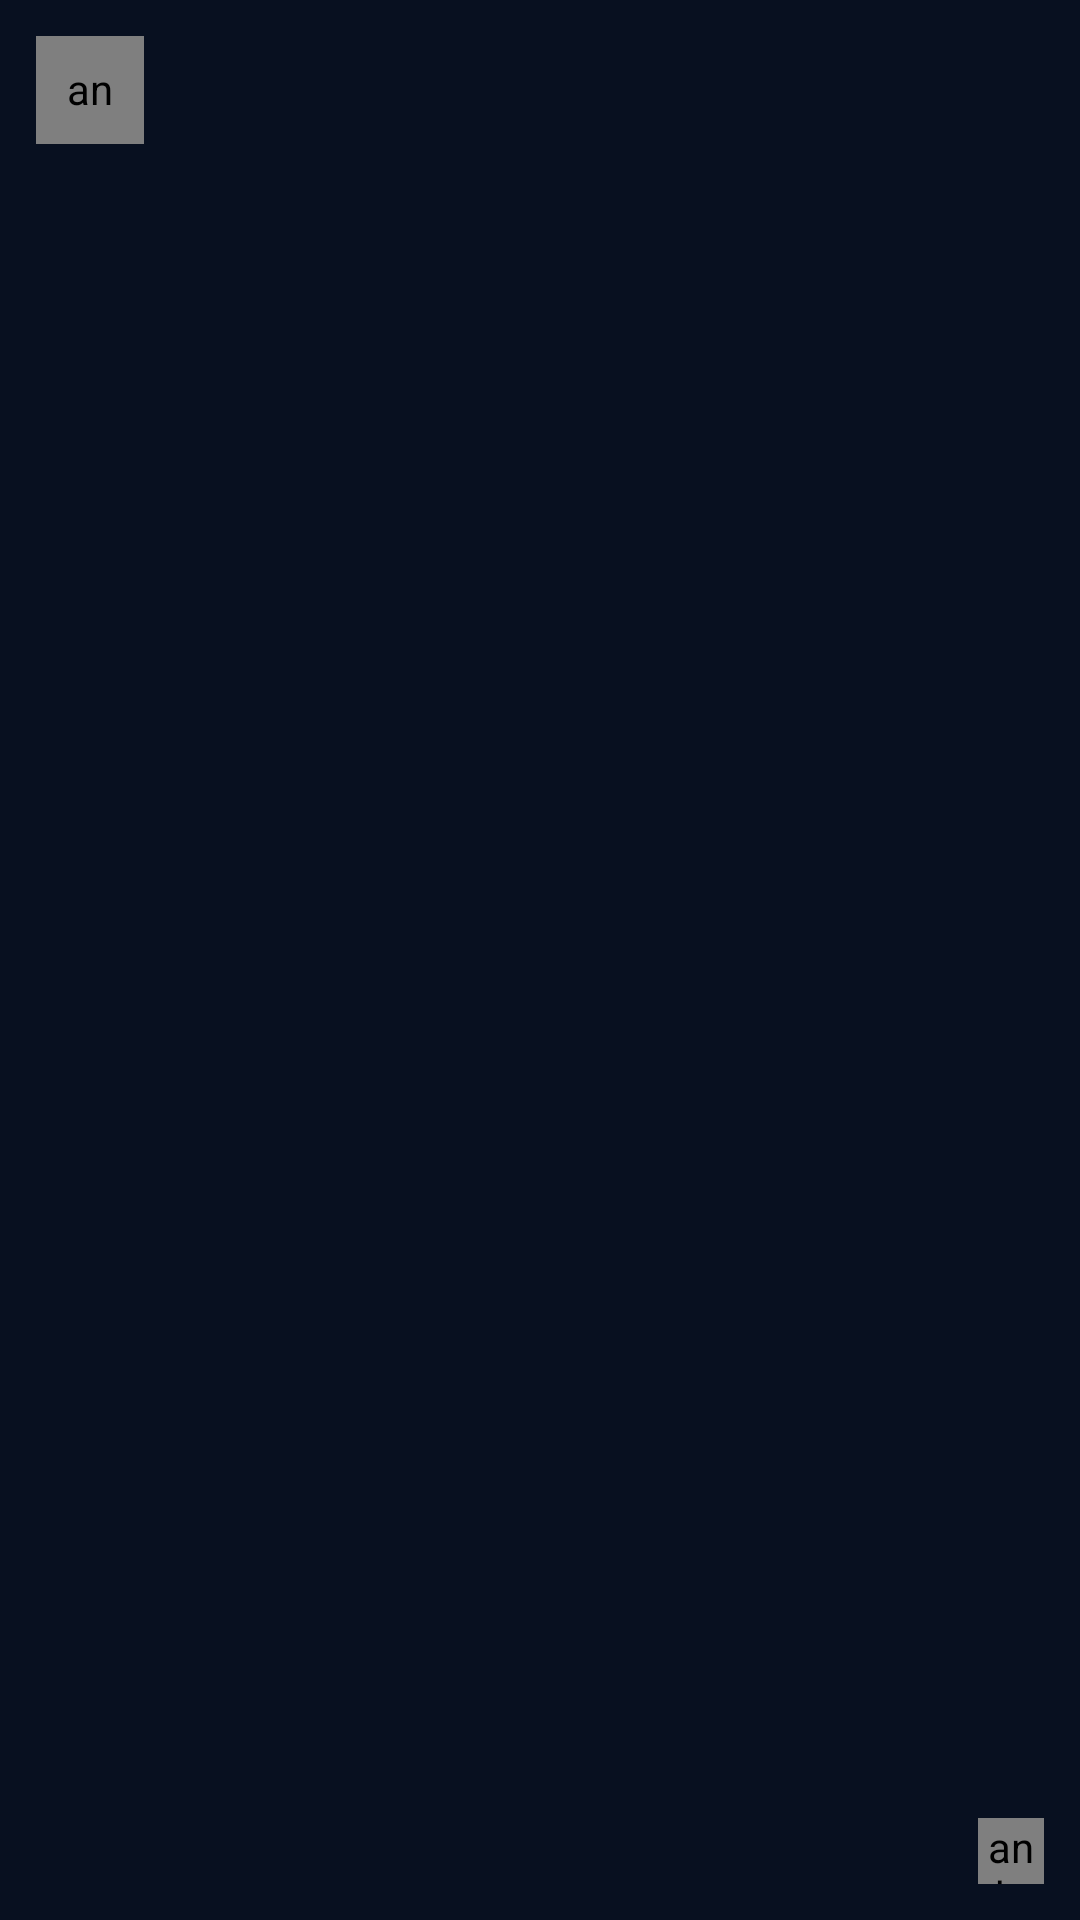

Reconstruct the res/layout file that produces this screen, plus the resources it refers to.
<!-- AndroidManifest.xml: application theme Theme.LumoraAI -->
<!-- res/layout/home_item_action.xml -->
<?xml version="1.0" encoding="utf-8"?>
<FrameLayout xmlns:android="http://schemas.android.com/apk/res/android"
    android:layout_width="0dp"
    android:layout_height="118dp"
    android:background="@drawable/bg_common_card"
    android:clickable="true"
    android:focusable="true"
    android:padding="12dp">

    <androidx.compose.ui.platform.ComposeView
        android:id="@+id/iconGlyph"
        android:layout_width="36dp"
        android:layout_height="36dp"
        android:background="@drawable/bg_home_icon_box"
        android:padding="8dp" />

    <LinearLayout
        android:layout_width="match_parent"
        android:layout_height="wrap_content"
        android:layout_gravity="bottom|start"
        android:layout_marginEnd="30dp"
        android:orientation="vertical">

        <TextView
            android:id="@+id/title"
            android:layout_width="match_parent"
            android:layout_height="wrap_content"
            android:ellipsize="end"
            android:includeFontPadding="false"
            android:maxLines="1"
            android:textColor="@color/white"
            android:textSize="16sp"
            android:textStyle="bold" />

        <TextView
            android:id="@+id/subtitle"
            android:layout_width="match_parent"
            android:layout_height="wrap_content"
            android:layout_marginTop="4dp"
            android:includeFontPadding="false"
            android:textColor="#94FFFFFF"
            android:textSize="12sp"
            android:textStyle="bold" />
    </LinearLayout>

    <androidx.compose.ui.platform.ComposeView
        android:id="@+id/arrow"
        android:layout_width="22dp"
        android:layout_height="22dp"
        android:layout_gravity="bottom|end" />
</FrameLayout>
<!-- resources referenced by this layout -->
<resources>
  <color name="white">#FFFFFFFF</color>
  <!-- drawable bg_home_icon_box (drawable) -->
  <?xml version="1.0" encoding="utf-8"?>
  <shape xmlns:android="http://schemas.android.com/apk/res/android">
      <solid android:color="#FF18243C" />
      <corners android:radius="10dp" />
  </shape>
  <style name="Theme.LumoraAI" parent="android:Theme.Material.NoActionBar">
          <item name="android:windowBackground">@color/lumora_app_background</item>
          <item name="android:colorAccent">@color/lumora_app_background</item>
          <item name="android:navigationBarColor">@color/lumora_app_background</item>
          <item name="android:statusBarColor">@color/lumora_app_background</item>
          <item name="android:windowLightStatusBar">false</item>
          <item name="android:windowLightNavigationBar">false</item>
      </style>
  <color name="lumora_app_background">#FF081020</color>
</resources>
